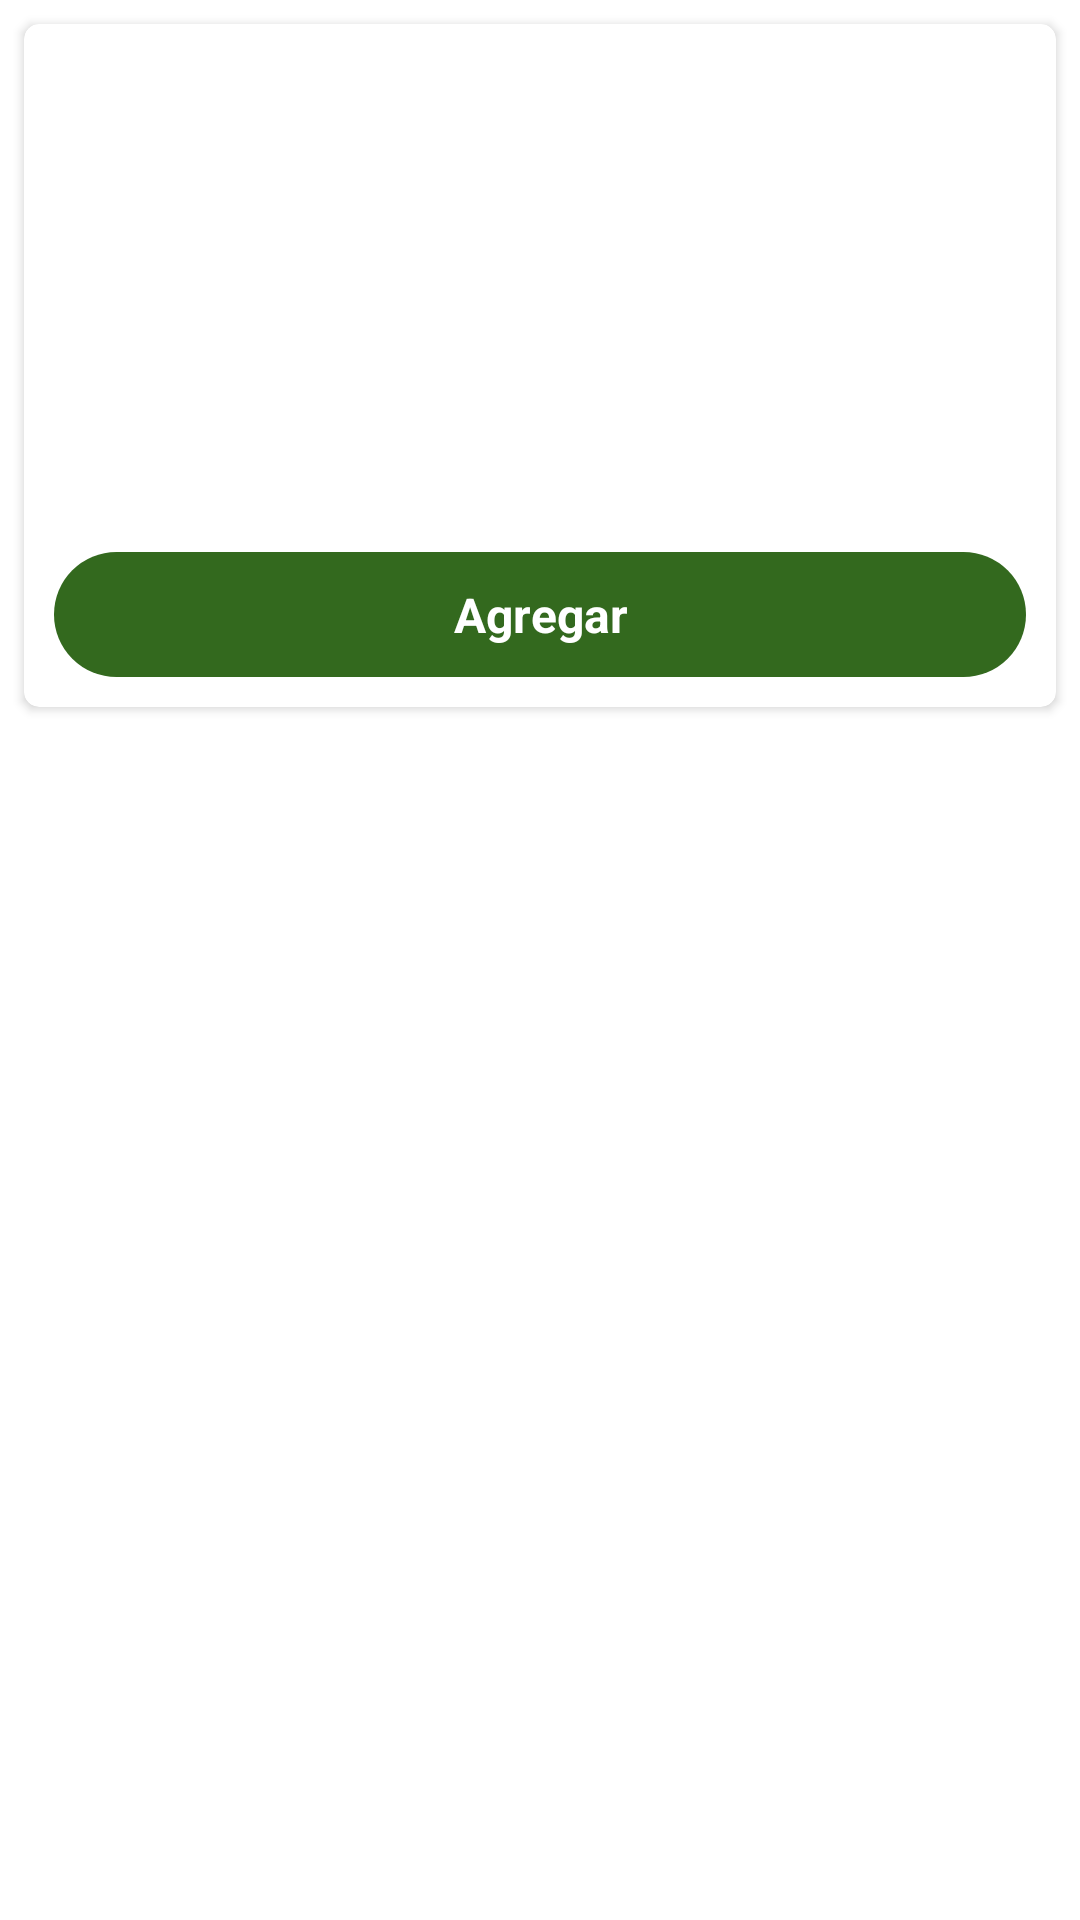

This screen was rendered from an Android layout file. Write that file and the resources it references.
<!-- AndroidManifest.xml: application theme Theme.IfPizzaApp -->
<!-- res/layout/producto_item.xml -->
<?xml version="1.0" encoding="utf-8"?>
<androidx.constraintlayout.widget.ConstraintLayout
    xmlns:android="http://schemas.android.com/apk/res/android"
    xmlns:app="http://schemas.android.com/apk/res-auto"
    android:layout_width="match_parent"
    android:layout_height="wrap_content">

    <androidx.cardview.widget.CardView
        android:id="@+id/cardView"
        android:layout_width="match_parent"
        android:layout_height="wrap_content"
        app:layout_constraintStart_toStartOf="parent"
        app:layout_constraintEnd_toEndOf="parent"
        app:layout_constraintTop_toTopOf="parent"
        app:cardCornerRadius="5dp"
        android:layout_margin="8dp" >

        <LinearLayout
            android:layout_width="match_parent"
            android:layout_height="wrap_content"
            android:orientation="vertical"
            android:layout_gravity="center_vertical">

            <ImageView android:id="@+id/imgProducto"
                android:layout_width="200dp"
                android:layout_height="100dp"
                android:layout_gravity="center_horizontal"
                android:layout_margin="8dp" />

            <TextView android:id="@+id/nombreProducto"
                android:layout_width="wrap_content"
                android:layout_height="wrap_content"
                android:textSize="16sp"
                android:textStyle="bold"
                android:textColor="@color/black"
                android:layout_marginStart="10dp"
                android:layout_marginEnd="10dp"
                android:layout_marginTop="05dp" />

            <TextView android:id="@+id/categoriaProducto"
                android:layout_width="wrap_content"
                android:layout_height="wrap_content"
                android:textSize="1sp"
                android:visibility="invisible"
                android:textStyle="bold"
                android:textColor="@color/black"
                android:layout_marginStart="10dp"
                android:layout_marginEnd="10dp" />

            <TextView android:id="@+id/precioProducto"
                android:layout_width="wrap_content"
                android:layout_height="wrap_content"
                android:textSize="16sp"
                android:textStyle="bold"
                android:textColor="@color/black"
                android:layout_marginStart="10dp"
                android:layout_marginEnd="10dp" />

            <TextView android:id="@+id/btnAddACarrito"
                android:layout_width="match_parent"
                android:layout_height="wrap_content"
                android:textSize="16sp"
                android:textStyle="bold"
                android:textColor="@color/white"
                android:layout_marginStart="10dp"
                android:layout_marginEnd="10dp"
                android:text="Agregar"
                android:background="@drawable/button_bg"
                android:layout_margin="10dp"
                android:padding="10dp"
                android:gravity="center_horizontal" />

            <LinearLayout android:id="@+id/addMoreLayout"
                android:layout_width="wrap_content"
                android:layout_height="wrap_content"
                android:layout_gravity="center"
                android:visibility="gone"
                android:layout_margin="10dp"
                android:orientation="horizontal">

                <ImageView android:id="@+id/imageMinus"
                    android:layout_width="30dp"
                    android:layout_height="30dp"
                    android:layout_gravity="center_horizontal"
                    android:src="@drawable/ic_remove_circle"
                    app:tint="@color/purple_700" />

                <TextView android:id="@+id/tvCount"
                    android:layout_width="wrap_content"
                    android:layout_height="wrap_content"
                    android:textSize="16sp"
                    android:layout_marginStart="05dp"
                    android:layout_marginEnd="05dp"
                    android:textColor="@color/black"
                    android:text="1"
                    android:gravity="center_horizontal" />

                <ImageView android:id="@+id/imageAddOne"
                    android:layout_width="30dp"
                    android:layout_height="30dp"
                    android:layout_gravity="center_horizontal"
                    android:src="@drawable/ic_add_circle"
                    app:tint="@color/fondo_verde" />

            </LinearLayout>

        </LinearLayout>

    </androidx.cardview.widget.CardView>

</androidx.constraintlayout.widget.ConstraintLayout>
<!-- resources referenced by this layout -->
<resources>
  <color name="black">#FF000000</color>
  <color name="fondo_verde">#33691E</color>
  <color name="purple_700">#FF3700B3</color>
  <color name="white">#FFFFFFFF</color>
  <!-- drawable button_bg (drawable) -->
  <?xml version="1.0" encoding="utf-8"?>
  <shape
      xmlns:android="http://schemas.android.com/apk/res/android"
      android:shape="rectangle">
      <solid android:color="@color/fondo_verde"/>
      <corners android:radius="23dp"/>
  </shape>
  <style name="Theme.IfPizzaApp" parent="Theme.MaterialComponents.DayNight.DarkActionBar">
          
          <item name="colorPrimary">#3D9839</item>
          <item name="colorPrimaryVariant">#275525</item>
          <item name="colorOnPrimary">@color/white</item>
          
          <item name="colorSecondary">@color/teal_200</item>
          <item name="colorSecondaryVariant">@color/teal_700</item>
          <item name="colorOnSecondary">@color/black</item>
          
          <item name="android:statusBarColor" tools:targetApi="l">#275525</item>
          
      </style>
  <color name="teal_200">#FF03DAC5</color>
  <color name="teal_700">#FF018786</color>
</resources>
